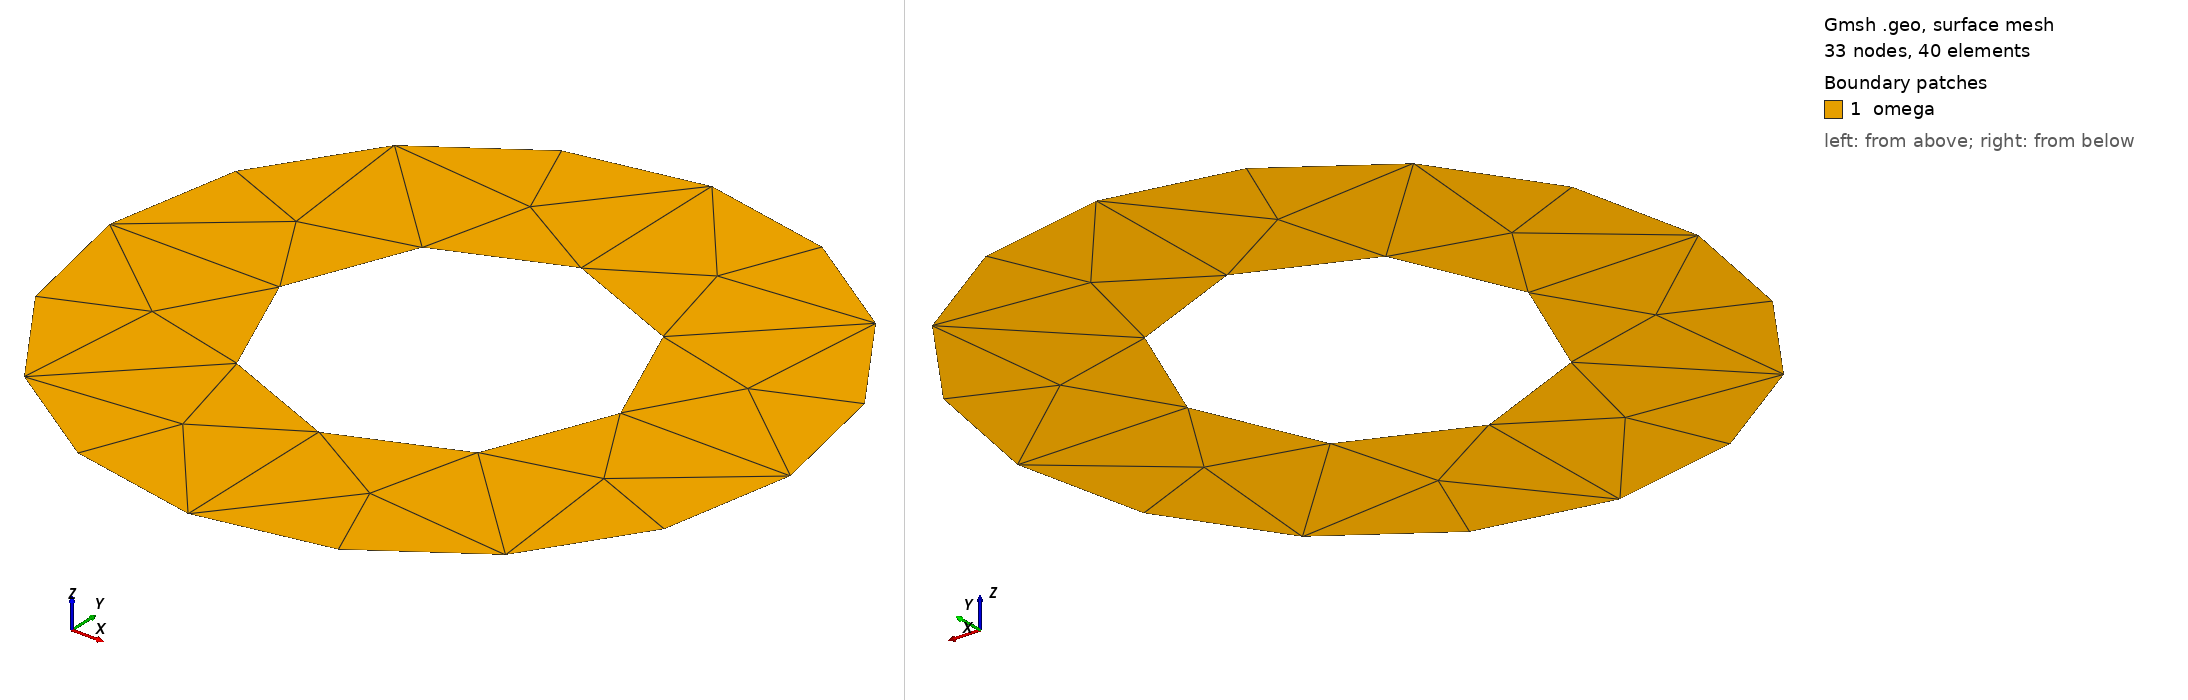

Gmsh geometry script, surface-meshed: 33 nodes, 40 surface elements. Boundary patches (legend numbers): 1 omega. Left view from above one corner, right view from below the opposite corner. Legend entries are the model's physical surfaces. The drawing asked Gmsh for element sizes between 1% and 20% of the model's largest extent; the script's own settings can give other sizes.

=== cwires.geo (drawn) ===
// Concentric circles
lc = 1;
rs = 2;
rw = 1;

If( rw > rs )
    Error("Error shield radius should be greater than wire radius");
EndIf

Point(1) = {0, 0, 0, lc};
Point(2) = {0, rw, 0, lc};
Point(3) = {0, rs, 0, lc};
Point(4) = {0, -rw, 0, lc};
Point(5) = {0, -rs, 0, lc};
Circle(1) = {2, 1, 4};
Circle(2) = {4, 1, 2};
Circle(3) = {3, 1, 5};
Circle(4) = {5, 1, 3};
Line Loop(5) = {4, 3};
Line Loop(6) = {2, 1};
Plane Surface(7) = {5, 6};
Physical Line("shield") = {4, 3};
Physical Line("wire") = {1, 2};
Physical Surface("omega") = {7};
